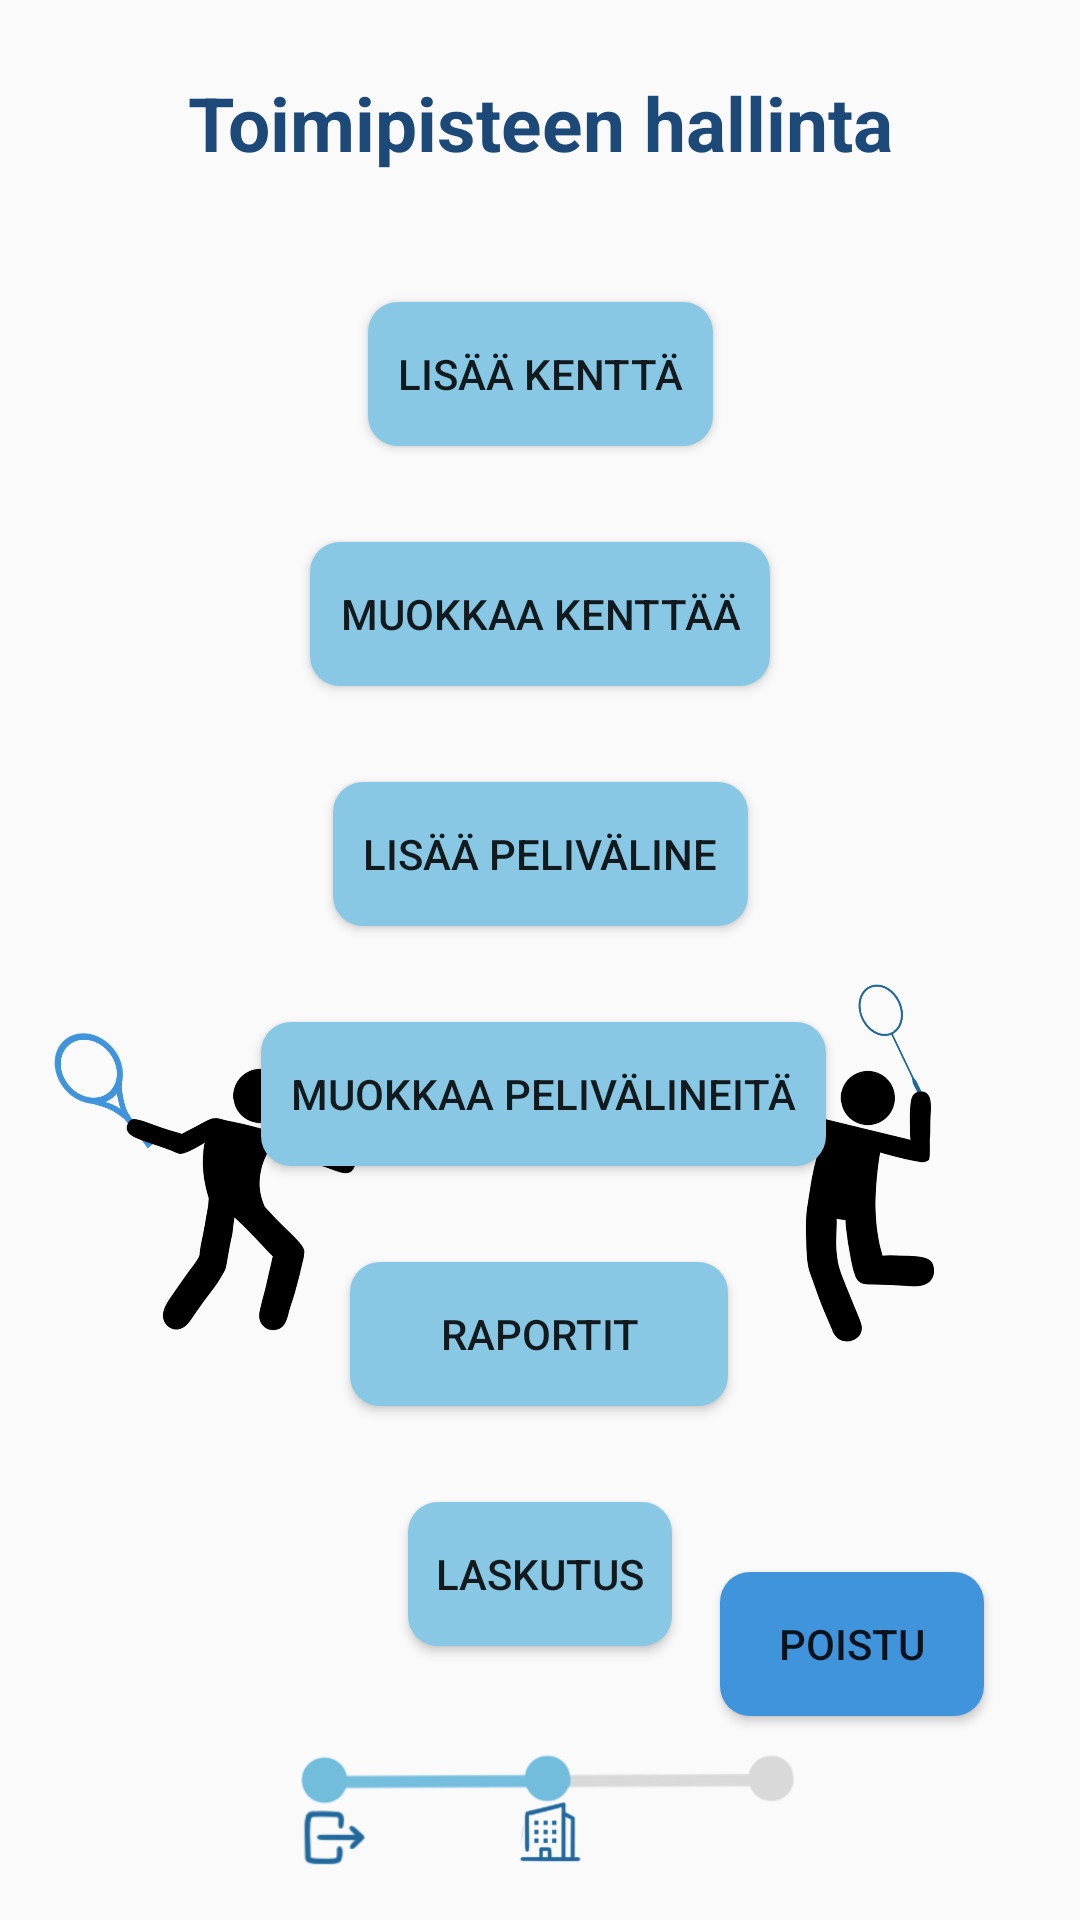

The Android layout XML behind this screen, and the referenced resources:
<!-- AndroidManifest.xml: application theme Theme.Time4Play -->
<!-- res/layout/fragment_toimipisteen_hallinta.xml -->
<?xml version="1.0" encoding="utf-8"?>
<FrameLayout xmlns:android="http://schemas.android.com/apk/res/android"
    xmlns:app="http://schemas.android.com/apk/res-auto"
    xmlns:tools="http://schemas.android.com/tools"
    android:layout_width="match_parent"
    android:layout_height="match_parent"
    tools:context=".toimipisteen_hallintaFragment">

    
    <androidx.constraintlayout.widget.ConstraintLayout
        android:layout_width="match_parent"
        android:layout_height="match_parent">

        <TextView
            android:id="@+id/tv_otsikko_toimipisteen_hallinta"
            android:layout_width="wrap_content"
            android:layout_height="wrap_content"
            android:layout_marginTop="24dp"
            android:text="@string/tv_toimipisteenHallinta_otsikko"
            android:textAlignment="center"
            android:textColor="#1d4978"
            android:textSize="25sp"
            android:textStyle="bold"
            app:layout_constraintEnd_toEndOf="parent"
            app:layout_constraintStart_toStartOf="parent"
            app:layout_constraintTop_toTopOf="parent" />

        <Button
            android:id="@+id/bt_LisaaKentta_toimipisteen_hallinta"
            android:layout_width="wrap_content"
            android:layout_height="48dp"
            android:layout_marginTop="16dp"
            android:background="@drawable/btn_teema2"
            android:minHeight="48dp"
            android:padding="10dp"
            android:text="@string/bt_toimipisteenHallinta_lisaaKentta"
            app:layout_constraintBottom_toBottomOf="parent"
            app:layout_constraintEnd_toEndOf="parent"
            app:layout_constraintStart_toStartOf="parent"
            app:layout_constraintTop_toBottomOf="@+id/tv_otsikko_toimipisteen_hallinta"
            app:layout_constraintVertical_bias="0.052" />

        <Button
            android:id="@+id/bt_muokkaaKenttaa_toimipisteen_hallinta"
            android:layout_width="wrap_content"
            android:layout_height="48dp"
            android:minHeight="48dp"
            android:layout_marginTop="32dp"
            android:background="@drawable/btn_teema2"
            android:padding="10dp"
            android:text="@string/bt_toimipisteenHallinta_muokkaaKenttaa"
            app:layout_constraintEnd_toEndOf="parent"
            app:layout_constraintStart_toStartOf="parent"
            app:layout_constraintTop_toBottomOf="@+id/bt_LisaaKentta_toimipisteen_hallinta" />

        <Button
            android:id="@+id/bt_uusiPelivaline_toimipisteen_hallinta"
            android:layout_width="wrap_content"
            android:layout_height="48dp"
            android:minHeight="48dp"
            android:layout_marginTop="32dp"
            android:background="@drawable/btn_teema2"
            android:padding="10dp"
            android:text="@string/bt_toimipisteenHallinta_uusiPelivaline"
            app:layout_constraintEnd_toEndOf="parent"
            app:layout_constraintStart_toStartOf="parent"
            app:layout_constraintTop_toBottomOf="@+id/bt_muokkaaKenttaa_toimipisteen_hallinta" />

        <Button
            android:id="@+id/bt_muokkaaPelivalineita_toimipisteen_hallinta"
            android:layout_width="wrap_content"
            android:layout_height="48dp"
            android:minHeight="48dp"
            android:layout_marginTop="32dp"
            android:background="@drawable/btn_teema2"
            android:padding="10dp"
            android:text="@string/bt_toimipisteenHallinta_muokkaaPelivalineita"
            app:layout_constraintEnd_toEndOf="parent"
            app:layout_constraintHorizontal_bias="0.506"
            app:layout_constraintStart_toStartOf="parent"
            app:layout_constraintTop_toBottomOf="@+id/bt_uusiPelivaline_toimipisteen_hallinta" />

        <Button
            android:id="@+id/bt_poistu_toimipisteen_hallinta"
            android:layout_width="wrap_content"
            android:layout_height="wrap_content"
            android:layout_marginEnd="32dp"
            android:layout_marginBottom="68dp"
            android:background="@drawable/btn_teema7"
            android:minHeight="48dp"
            android:text="@string/bt_toimipisteenHallinta_poistu"
            app:layout_constraintBottom_toBottomOf="parent"
            app:layout_constraintEnd_toEndOf="parent" />

        <Button
            android:id="@+id/bt_raportti_toimipisteen_hallinta"
            android:layout_width="126dp"
            android:layout_height="48dp"
            android:layout_marginTop="32dp"
            android:background="@drawable/btn_teema2"
            android:minHeight="48dp"
            android:text="@string/bt_toimipisteenhallinta_raportti"
            app:layout_constraintEnd_toEndOf="parent"
            app:layout_constraintHorizontal_bias="0.498"
            app:layout_constraintStart_toStartOf="parent"
            app:layout_constraintTop_toBottomOf="@+id/bt_muokkaaPelivalineita_toimipisteen_hallinta" />

        <Button
            android:id="@+id/bt_laskutus_toimipisteen_hallinta"
            android:layout_width="wrap_content"
            android:layout_height="wrap_content"
            android:layout_marginTop="32dp"
            android:background="@drawable/btn_teema2"
            android:text="@string/bt_toimipisteenhallinta_laskuta"
            app:layout_constraintEnd_toEndOf="parent"
            app:layout_constraintStart_toStartOf="parent"
            app:layout_constraintTop_toBottomOf="@+id/bt_raportti_toimipisteen_hallinta" />

        <ImageView
            android:id="@+id/imageView9"
            android:layout_width="0dp"
            android:layout_height="70dp"
            android:src="@drawable/th_progressbar"
            app:layout_constraintBottom_toBottomOf="parent"
            app:layout_constraintEnd_toEndOf="parent"
            app:layout_constraintStart_toStartOf="parent" />

        <ImageView
            android:id="@+id/imageView38"
            android:layout_width="110dp"
            android:layout_height="150dp"
            android:layout_marginStart="16dp"
            android:layout_marginBottom="176dp"
            android:src="@drawable/tennispelaaja"
            app:layout_constraintBottom_toBottomOf="parent"
            app:layout_constraintStart_toStartOf="parent" />

        <ImageView
            android:id="@+id/imageView39"
            android:layout_width="110dp"
            android:layout_height="150dp"
            android:layout_marginEnd="16dp"
            android:layout_marginBottom="176dp"
            android:src="@drawable/sulkapalpelaaja"
            app:layout_constraintBottom_toBottomOf="parent"
            app:layout_constraintEnd_toEndOf="parent" />

    </androidx.constraintlayout.widget.ConstraintLayout>

</FrameLayout>
<!-- resources referenced by this layout -->
<resources>
  <!-- drawable btn_teema2 (drawable) -->
  <?xml version="1.0" encoding="utf-8"?>
  <shape xmlns:android="http://schemas.android.com/apk/res/android">
  
      <solid android:color="#88C8E4"/>
      <corners android:radius="10dp"/>
  
  </shape>
  <!-- drawable btn_teema7 (drawable) -->
  <?xml version="1.0" encoding="utf-8"?>
  <shape xmlns:android="http://schemas.android.com/apk/res/android">
      <solid android:color="#4094DB"/>
      <corners android:radius="10dp"/>
  </shape>
  <!-- drawable sulkapalpelaaja: png bitmap (drawable, 56934 bytes) -->
  <!-- drawable tennispelaaja: png bitmap (drawable, 62529 bytes) -->
  <!-- drawable th_progressbar: png bitmap (drawable, 25240 bytes) -->
  <string name="bt_toimipisteenHallinta_lisaaKentta">Lisää kenttä</string>
  <string name="bt_toimipisteenHallinta_muokkaaKenttaa">Muokkaa kenttää</string>
  <string name="bt_toimipisteenHallinta_muokkaaPelivalineita">Muokkaa pelivälineitä</string>
  <string name="bt_toimipisteenHallinta_poistu">Poistu</string>
  <string name="bt_toimipisteenHallinta_uusiPelivaline">Lisää peliväline</string>
  <string name="bt_toimipisteenhallinta_laskuta">Laskutus</string>
  <string name="bt_toimipisteenhallinta_raportti">Raportit</string>
  <string name="tv_toimipisteenHallinta_otsikko">Toimipisteen hallinta</string>
  <style name="Theme.Time4Play" parent="Theme.AppCompat.Light.NoActionBar">
          
          <item name="colorPrimary">@color/purple_500</item>
          <item name="colorPrimaryVariant">@color/musta</item>
          <item name="colorOnPrimary">@color/white</item>
          
          <item name="colorSecondary">@color/teal_200</item>
          <item name="colorSecondaryVariant">@color/teal_700</item>
          <item name="colorOnSecondary">@color/black</item>
          
          <item name="android:statusBarColor">?attr/colorPrimaryVariant</item>
          
      </style>
  <color name="purple_500">#FF6200EE</color>
  <color name="musta">#80000000</color>
  <color name="white">#FFFFFFFF</color>
  <color name="teal_200">#FF03DAC5</color>
  <color name="teal_700">#FF018786</color>
  <color name="black">#FF000000</color>
</resources>
